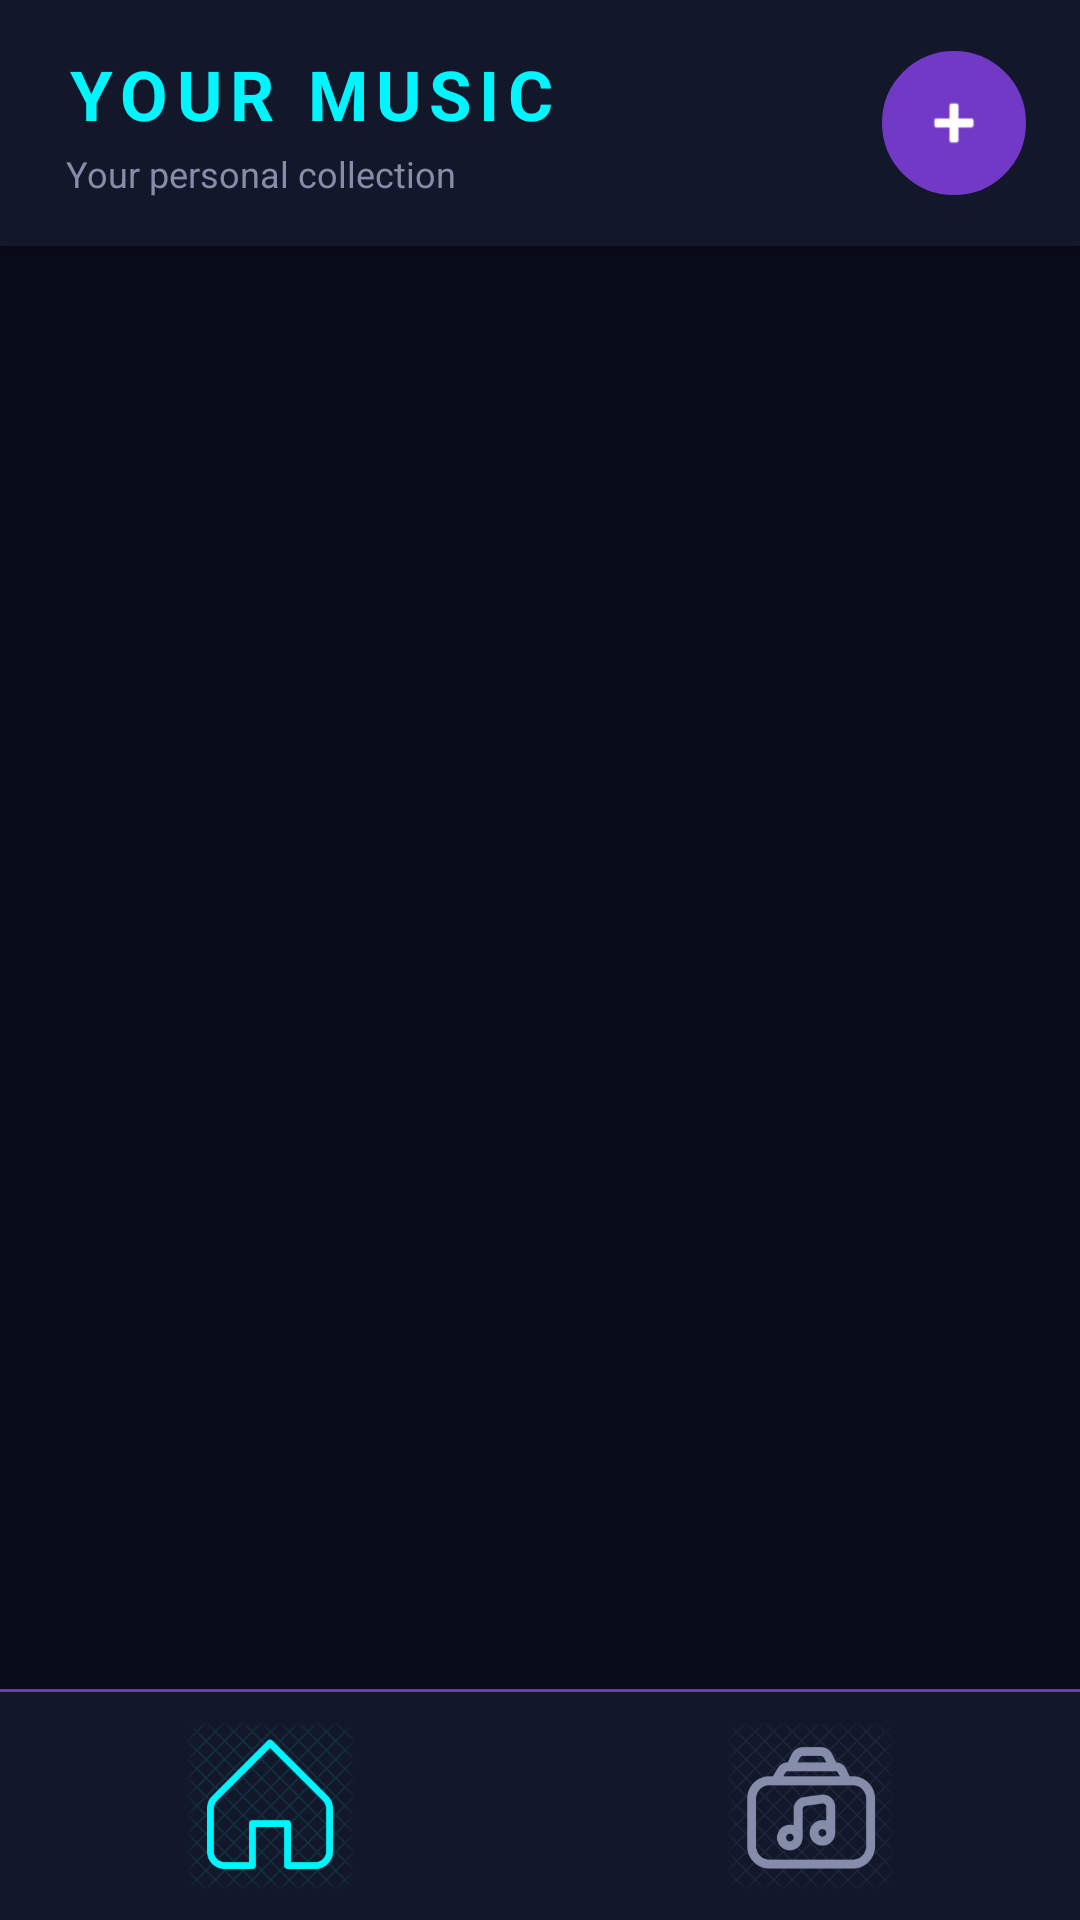

Produce the Android XML layout that renders to this screen, including the resource entries it uses.
<!-- AndroidManifest.xml: application theme Theme.Music_streamer -->
<!-- res/layout/dashboard.xml -->
<?xml version="1.0" encoding="utf-8"?>
<androidx.constraintlayout.widget.ConstraintLayout
    xmlns:android="http://schemas.android.com/apk/res/android"
    xmlns:app="http://schemas.android.com/apk/res-auto"
    xmlns:tools="http://schemas.android.com/tools"
    android:layout_width="match_parent"
    android:layout_height="match_parent"
    android:background="#080B18">

    
    <LinearLayout
        android:id="@+id/view"
        android:layout_width="match_parent"
        android:layout_height="82dp"
        android:orientation="horizontal"
        android:gravity="center_vertical"
        android:background="#12182A"
        android:paddingStart="22dp"
        android:paddingEnd="18dp"
        android:elevation="4dp"
        app:layout_constraintTop_toTopOf="parent"
        app:layout_constraintStart_toStartOf="parent"
        app:layout_constraintEnd_toEndOf="parent">

        
        <LinearLayout
            android:layout_width="0dp"
            android:layout_height="match_parent"
            android:layout_weight="1"
            android:gravity="center_vertical"
            android:orientation="vertical">

            <TextView
                android:layout_width="wrap_content"
                android:layout_height="wrap_content"
                android:text="YOUR MUSIC"
                android:textColor="#00F5FF"
                android:textSize="23sp"
                android:textStyle="bold"
                android:letterSpacing="0.12" />

            <TextView
                android:layout_width="wrap_content"
                android:layout_height="wrap_content"
                android:text="Your personal collection"
                android:textColor="#858DAA"
                android:textSize="12sp"
                android:layout_marginTop="3dp" />

        </LinearLayout>

        
        <ImageButton
            android:id="@+id/addSongButton"
            android:layout_width="48dp"
            android:layout_height="48dp"
            android:backgroundTint="#7139C6"
            android:background="@drawable/add_button_background"
            android:src="@android:drawable/ic_input_add"
            android:contentDescription="Add song"
            android:padding="12dp"
            android:scaleType="fitCenter"
            android:tooltipText="Add song"
            app:tint="#FFFFFF" />

    </LinearLayout>

    
    <View
        android:layout_width="match_parent"
        android:layout_height="1dp"
        android:background="#00BFCB"
        app:layout_constraintTop_toBottomOf="@id/view" />

    
    <ScrollView
        android:layout_width="match_parent"
        android:layout_height="0dp"
        android:background="#080B18"
        android:fillViewport="true"
        android:clipToPadding="false"
        android:paddingBottom="12dp"
        app:layout_constraintTop_toBottomOf="@id/view"
        app:layout_constraintBottom_toTopOf="@id/navbar">

        <LinearLayout
            android:id="@+id/songContainer"
            android:layout_width="match_parent"
            android:layout_height="wrap_content"
            android:orientation="vertical"
            android:padding="16dp" />

    </ScrollView>

    
    <LinearLayout
        android:id="@+id/navbar"
        android:layout_width="match_parent"
        android:layout_height="76dp"
        android:background="#12182A"
        android:orientation="horizontal"
        android:gravity="center"
        android:elevation="8dp"
        app:layout_constraintBottom_toBottomOf="parent"
        app:layout_constraintStart_toStartOf="parent"
        app:layout_constraintEnd_toEndOf="parent">

        
        <LinearLayout
            android:layout_width="0dp"
            android:layout_height="match_parent"
            android:layout_weight="1"
            android:gravity="center"
            android:orientation="vertical">

            <ImageButton
                android:id="@+id/homeButton"
                android:layout_width="match_parent"
                android:layout_height="0dp"
                android:layout_weight="1"
                android:background="?attr/selectableItemBackgroundBorderless"
                android:contentDescription="Home"
                android:padding="10dp"
                android:scaleType="fitCenter"
                android:src="@drawable/home"
                android:tooltipText="Home"
                app:tint="#00F5FF" />

            <TextView
                android:id="@+id/home_text"
                android:layout_width="match_parent"
                android:layout_height="wrap_content"
                android:text="Home"
                android:textAlignment="center"
                android:textColor="#00F5FF"
                android:textSize="11sp"
                android:paddingBottom="7dp"
                android:visibility="gone" />

        </LinearLayout>

        
        <LinearLayout
            android:layout_width="0dp"
            android:layout_height="match_parent"
            android:layout_weight="1"
            android:gravity="center"
            android:orientation="vertical">

            <ImageButton
                android:id="@+id/libraryButton"
                android:layout_width="match_parent"
                android:layout_height="0dp"
                android:layout_weight="1"
                android:background="?attr/selectableItemBackgroundBorderless"
                android:contentDescription="Library"
                android:padding="10dp"
                android:scaleType="fitCenter"
                android:src="@drawable/library"
                android:tooltipText="Library"
                app:tint="#858DAA" />

            <TextView
                android:id="@+id/library_text"
                android:layout_width="match_parent"
                android:layout_height="wrap_content"
                android:text="Library"
                android:textAlignment="center"
                android:textColor="#858DAA"
                android:textSize="11sp"
                android:paddingBottom="7dp"
                android:visibility="gone" />

        </LinearLayout>

    </LinearLayout>

    
    <View
        android:layout_width="match_parent"
        android:layout_height="1dp"
        android:background="#7139C6"
        app:layout_constraintBottom_toTopOf="@id/navbar" />

</androidx.constraintlayout.widget.ConstraintLayout>
<!-- resources referenced by this layout -->
<resources>
  <!-- drawable add_button_background (drawable) -->
  <?xml version="1.0" encoding="utf-8"?>
  <shape xmlns:android="http://schemas.android.com/apk/res/android"
      android:shape="oval">
  
      <solid android:color="#7139C6" />
  
      <stroke
          android:width="1dp"
          android:color="#B66BFF" />
  
  </shape>
  <!-- drawable home: webp bitmap (drawable, 15200 bytes) -->
  <!-- drawable library: webp bitmap (drawable, 17746 bytes) -->
  <style name="Theme.Music_streamer" parent="Base.Theme.Music_streamer" />
  <style name="Base.Theme.Music_streamer" parent="Theme.Material3.DayNight.NoActionBar">
          
          
      </style>
</resources>
